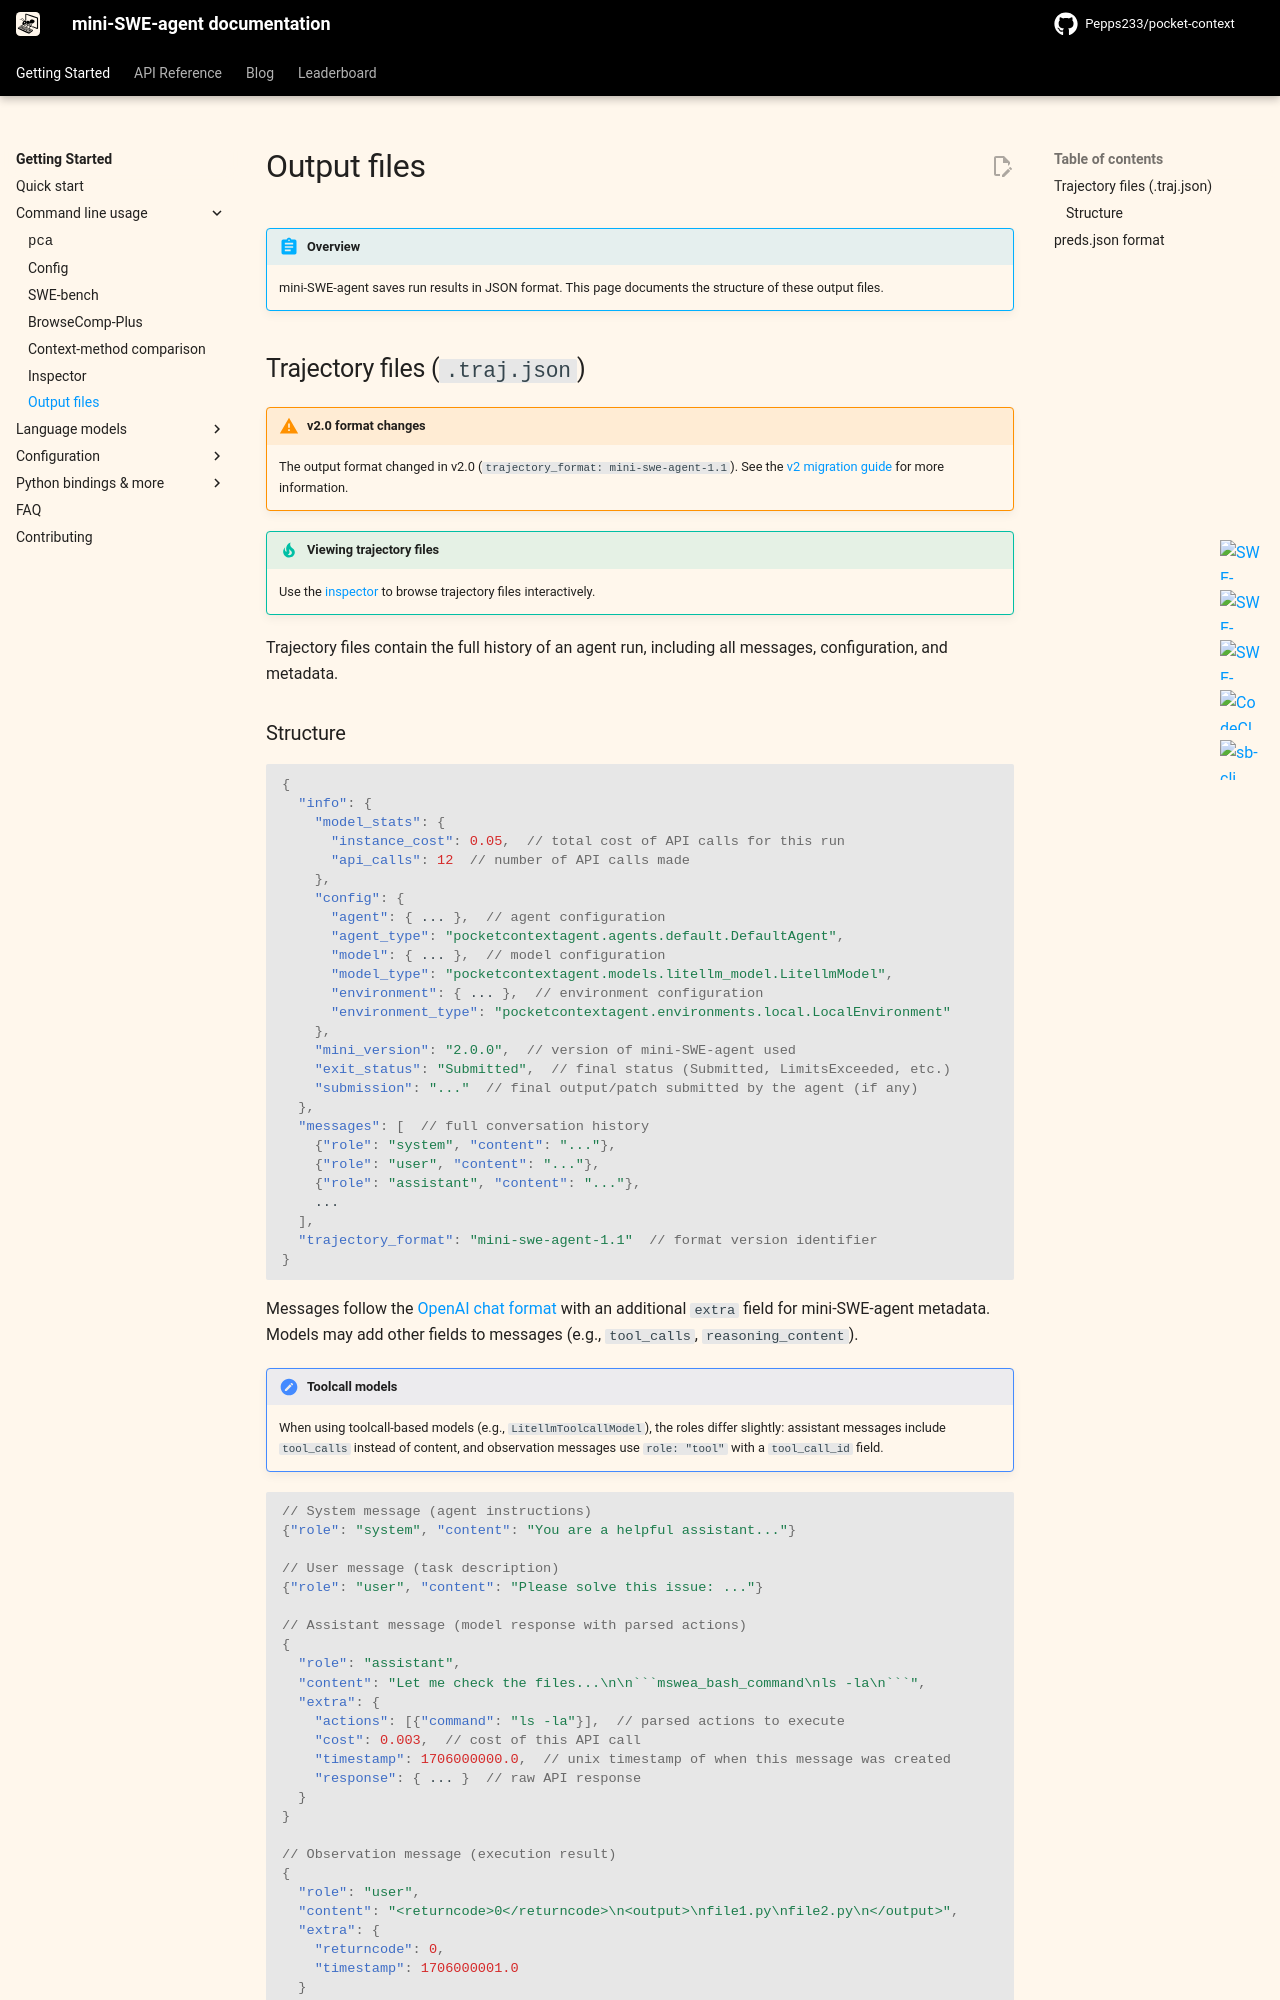

repository: Pepps233/pocket-context · page: v2/usage/output_files/index.html · generator: mkdocs

# Output files

!!! abstract "Overview"

    mini-SWE-agent saves run results in JSON format. This page documents the structure of these output files.

## Trajectory files (`.traj.json`)

!!! warning "v2.0 format changes"

    The output format changed in v2.0 (`trajectory_format: mini-swe-agent-1.1`). See the [v2 migration guide](../advanced/v2_migration.md) for more information.

!!! tip "Viewing trajectory files"

    Use the [inspector](inspector.md) to browse trajectory files interactively.

Trajectory files contain the full history of an agent run, including all messages, configuration, and metadata.
